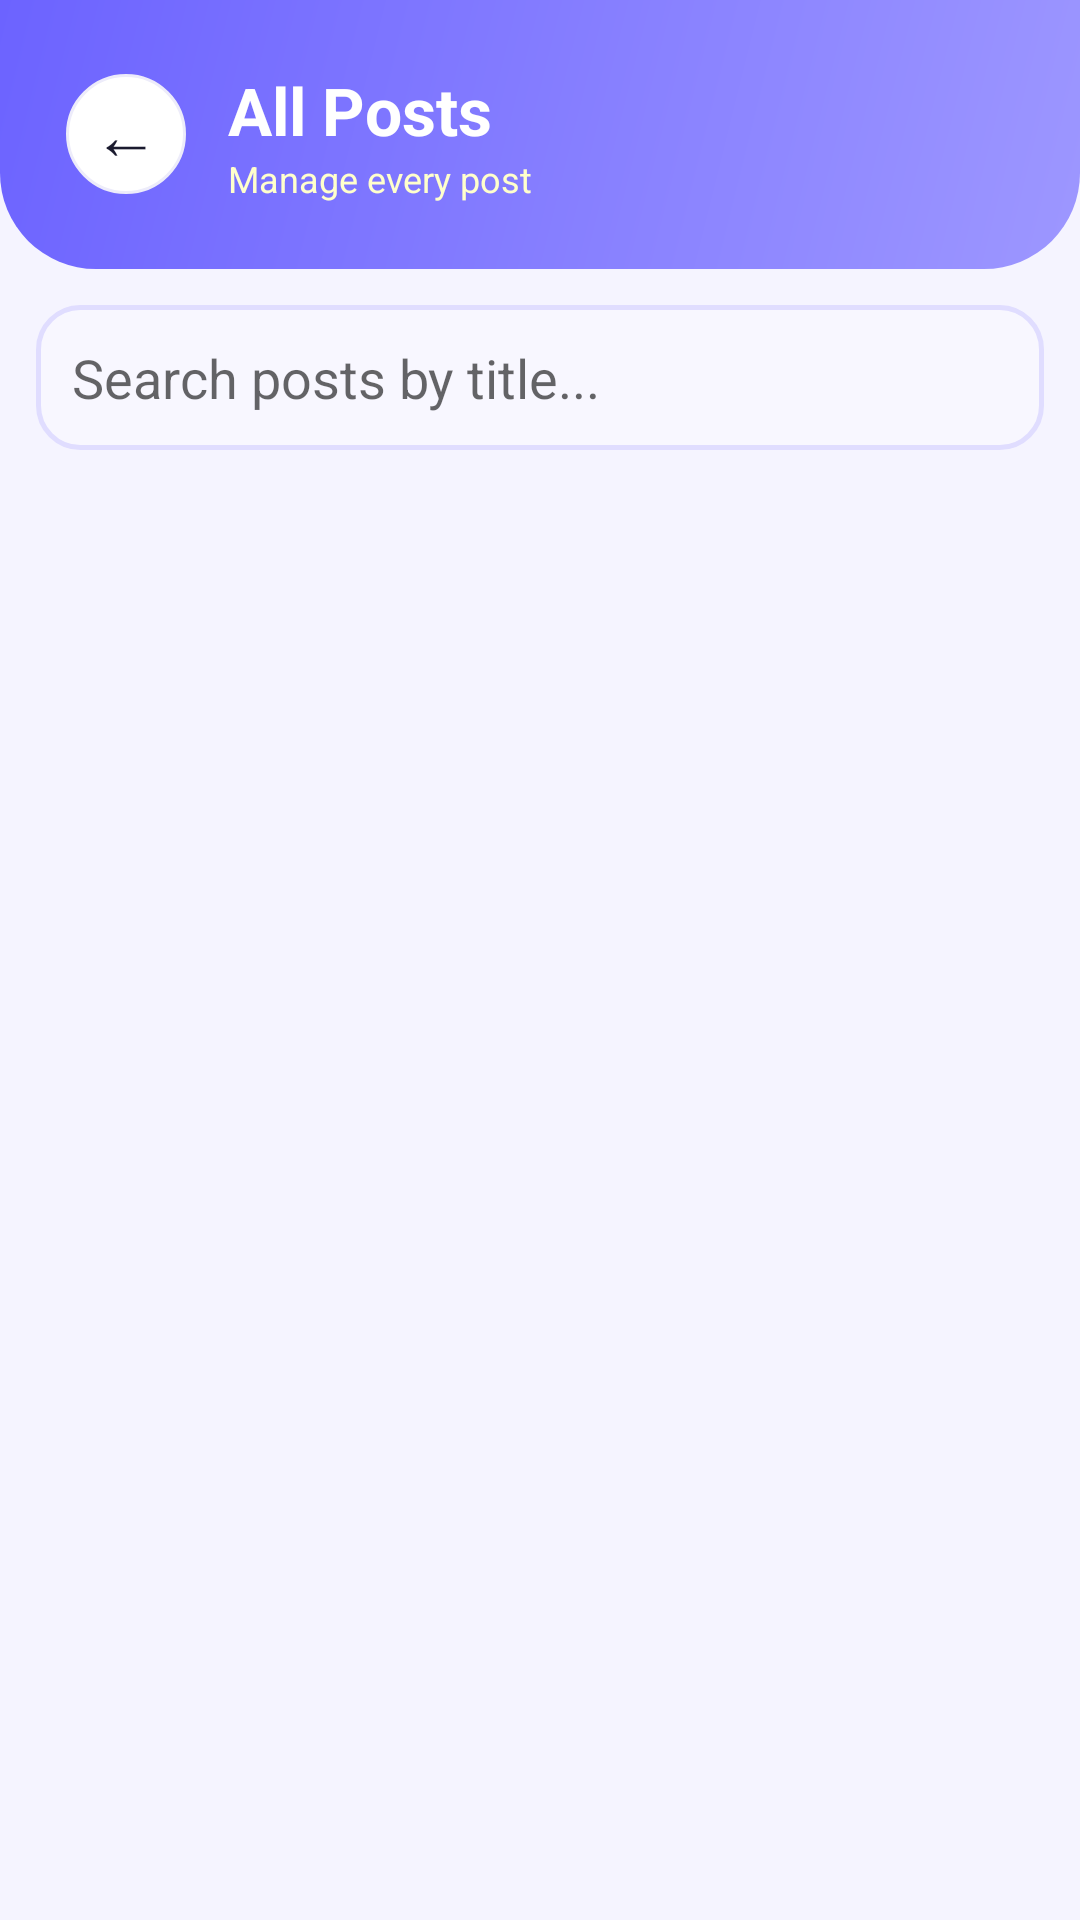

Here is an Android app screen rendered from its layout file. Give the layout XML and the strings, colors and styles it references.
<!-- AndroidManifest.xml: application theme Theme.LostAndFound -->
<!-- res/layout/activity_admin_posts.xml -->
<?xml version="1.0" encoding="utf-8"?>
<LinearLayout xmlns:android="http://schemas.android.com/apk/res/android"
    android:layout_width="match_parent" android:layout_height="match_parent"
    android:orientation="vertical" android:background="#F5F4FF">

    <LinearLayout android:layout_width="match_parent" android:layout_height="wrap_content"
        android:background="@drawable/gradient_header" android:padding="22dp"
        android:orientation="horizontal" android:gravity="center_vertical">
        <LinearLayout android:layout_width="40dp" android:layout_height="40dp"
            android:background="@drawable/card_elevated" android:gravity="center" android:layout_marginEnd="14dp">
            <TextView android:id="@+id/btnBack" android:layout_width="wrap_content"
                android:layout_height="wrap_content" android:text="←" android:textSize="22sp" android:textColor="#1A1A2E"/>
        </LinearLayout>
        <LinearLayout android:layout_width="wrap_content" android:layout_height="wrap_content" android:orientation="vertical">
            <TextView android:layout_width="wrap_content" android:layout_height="wrap_content"
                android:text="All Posts" android:textSize="22sp" android:textStyle="bold" android:textColor="#FFFFFF"/>
            <TextView android:id="@+id/tvPostCount" android:layout_width="wrap_content" android:layout_height="wrap_content"
                android:text="Manage every post" android:textSize="12sp" android:textColor="#FFFFFFCC"/>
        </LinearLayout>
    </LinearLayout>

    <EditText android:id="@+id/etAdminSearch" android:layout_width="match_parent" android:layout_height="wrap_content"
        android:hint="Search posts by title..." android:background="@drawable/input_modern"
        android:padding="12dp" android:layout_margin="12dp"/>

    <ListView android:id="@+id/listAdminPosts" android:layout_width="match_parent"
        android:layout_height="0dp" android:layout_weight="1" android:padding="12dp"
        android:divider="@android:color/transparent" android:dividerHeight="10dp"/>

</LinearLayout>
<!-- resources referenced by this layout -->
<resources>
  <!-- drawable card_elevated (drawable) -->
  <?xml version="1.0" encoding="utf-8"?>
  <shape xmlns:android="http://schemas.android.com/apk/res/android">
      <solid android:color="#FFFFFF"/>
      <stroke android:width="1dp" android:color="#EDECFA"/>
      <corners android:radius="20dp"/>
  </shape>
  <!-- drawable gradient_header (drawable) -->
  <?xml version="1.0" encoding="utf-8"?>
  <shape xmlns:android="http://schemas.android.com/apk/res/android">
      <gradient android:startColor="#9D97FF" android:endColor="#6C63FF" android:angle="135"/>
      <corners android:bottomLeftRadius="32dp" android:bottomRightRadius="32dp"/>
  </shape>
  <!-- drawable input_modern (drawable) -->
  <?xml version="1.0" encoding="utf-8"?>
  <shape xmlns:android="http://schemas.android.com/apk/res/android">
      <solid android:color="#F8F7FF"/>
      <stroke android:width="1.5dp" android:color="#E0DDFF"/>
      <corners android:radius="14dp"/>
  </shape>
  <style name="Theme.LostAndFound" parent="Theme.MaterialComponents.DayNight.NoActionBar">
          <item name="colorPrimary">#6C63FF</item>
          <item name="colorPrimaryVariant">#4834D4</item>
          <item name="colorOnPrimary">#FFFFFF</item>
          <item name="colorSecondary">#FF6584</item>
          <item name="colorOnSecondary">#FFFFFF</item>
          <item name="android:statusBarColor">#4834D4</item>
          <item name="android:windowBackground">#F5F4FF</item>
      </style>
</resources>
